Labelled photos from "dataset", an image-classification folder in Tanmxy88/Rare-plant-species-Identification. The possible labels are: Shotomuli plant, agnishikha plant, anantamul plant, apang plant, ayapan plant, bamonhati plant, basok plant, betal plant, chapalish plant, gainura plant, kalochitra plant, kalodhutura plant, kalomegh plant, punarnava plant, ramtulsi plant, sarpaghandha plant.

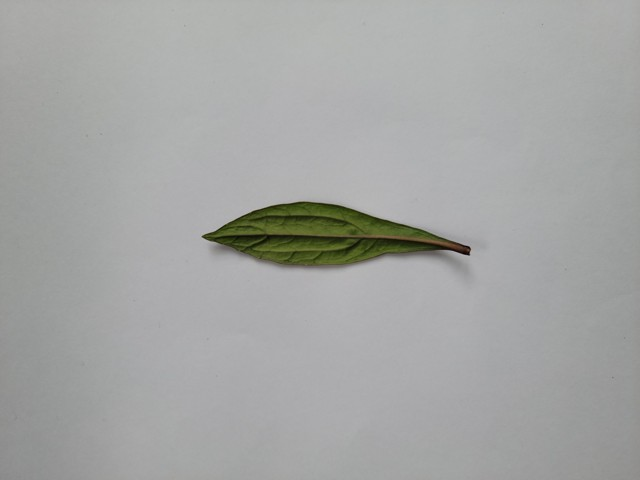
Label: ayapan plant

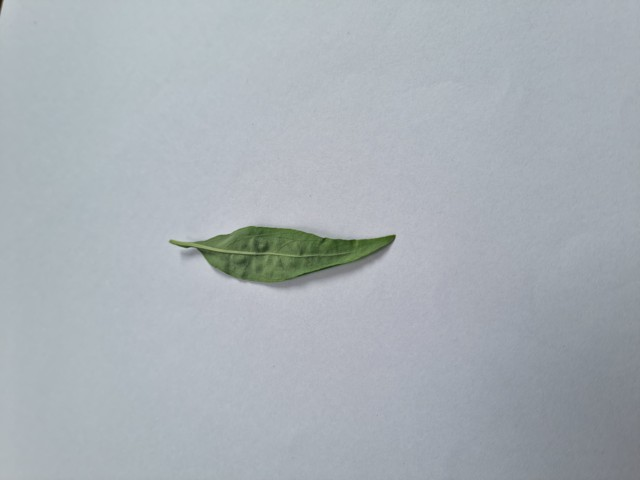
Label: kalomegh plant

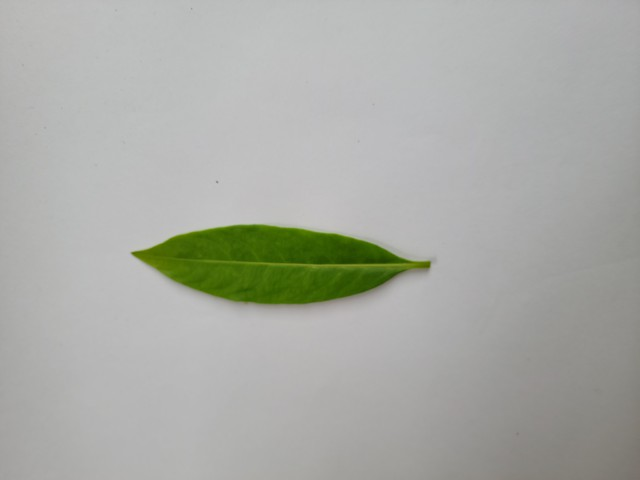
Label: sarpaghandha plant

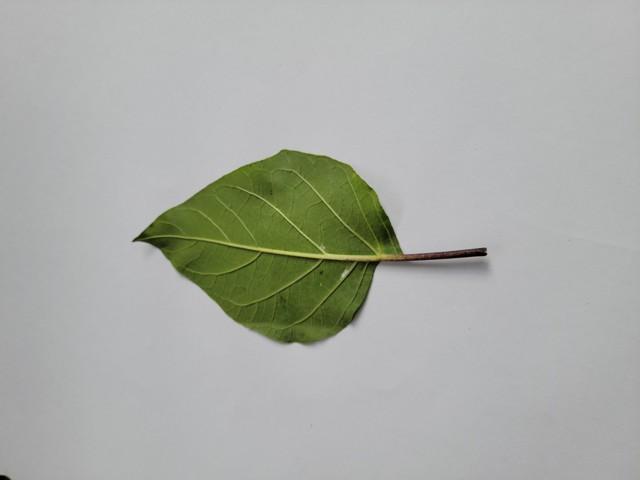
Label: kalodhutura plant

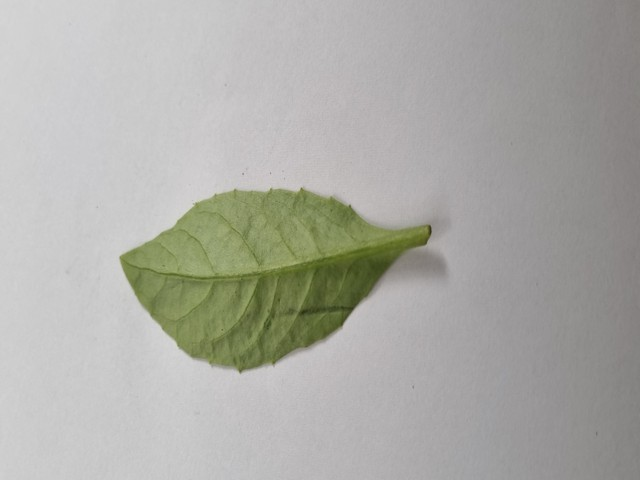
Label: gainura plant

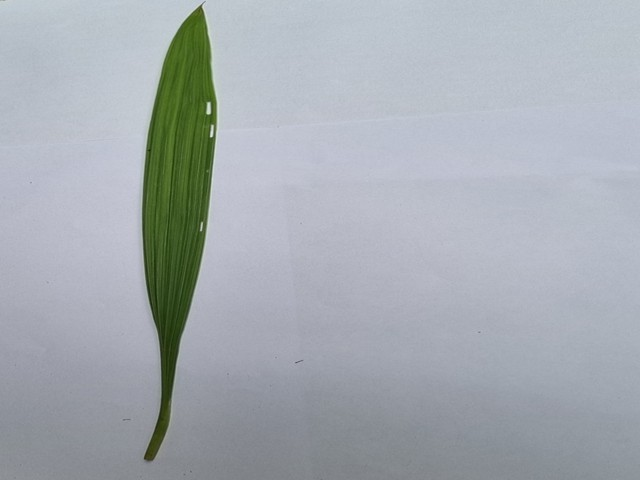
Label: betal plant
